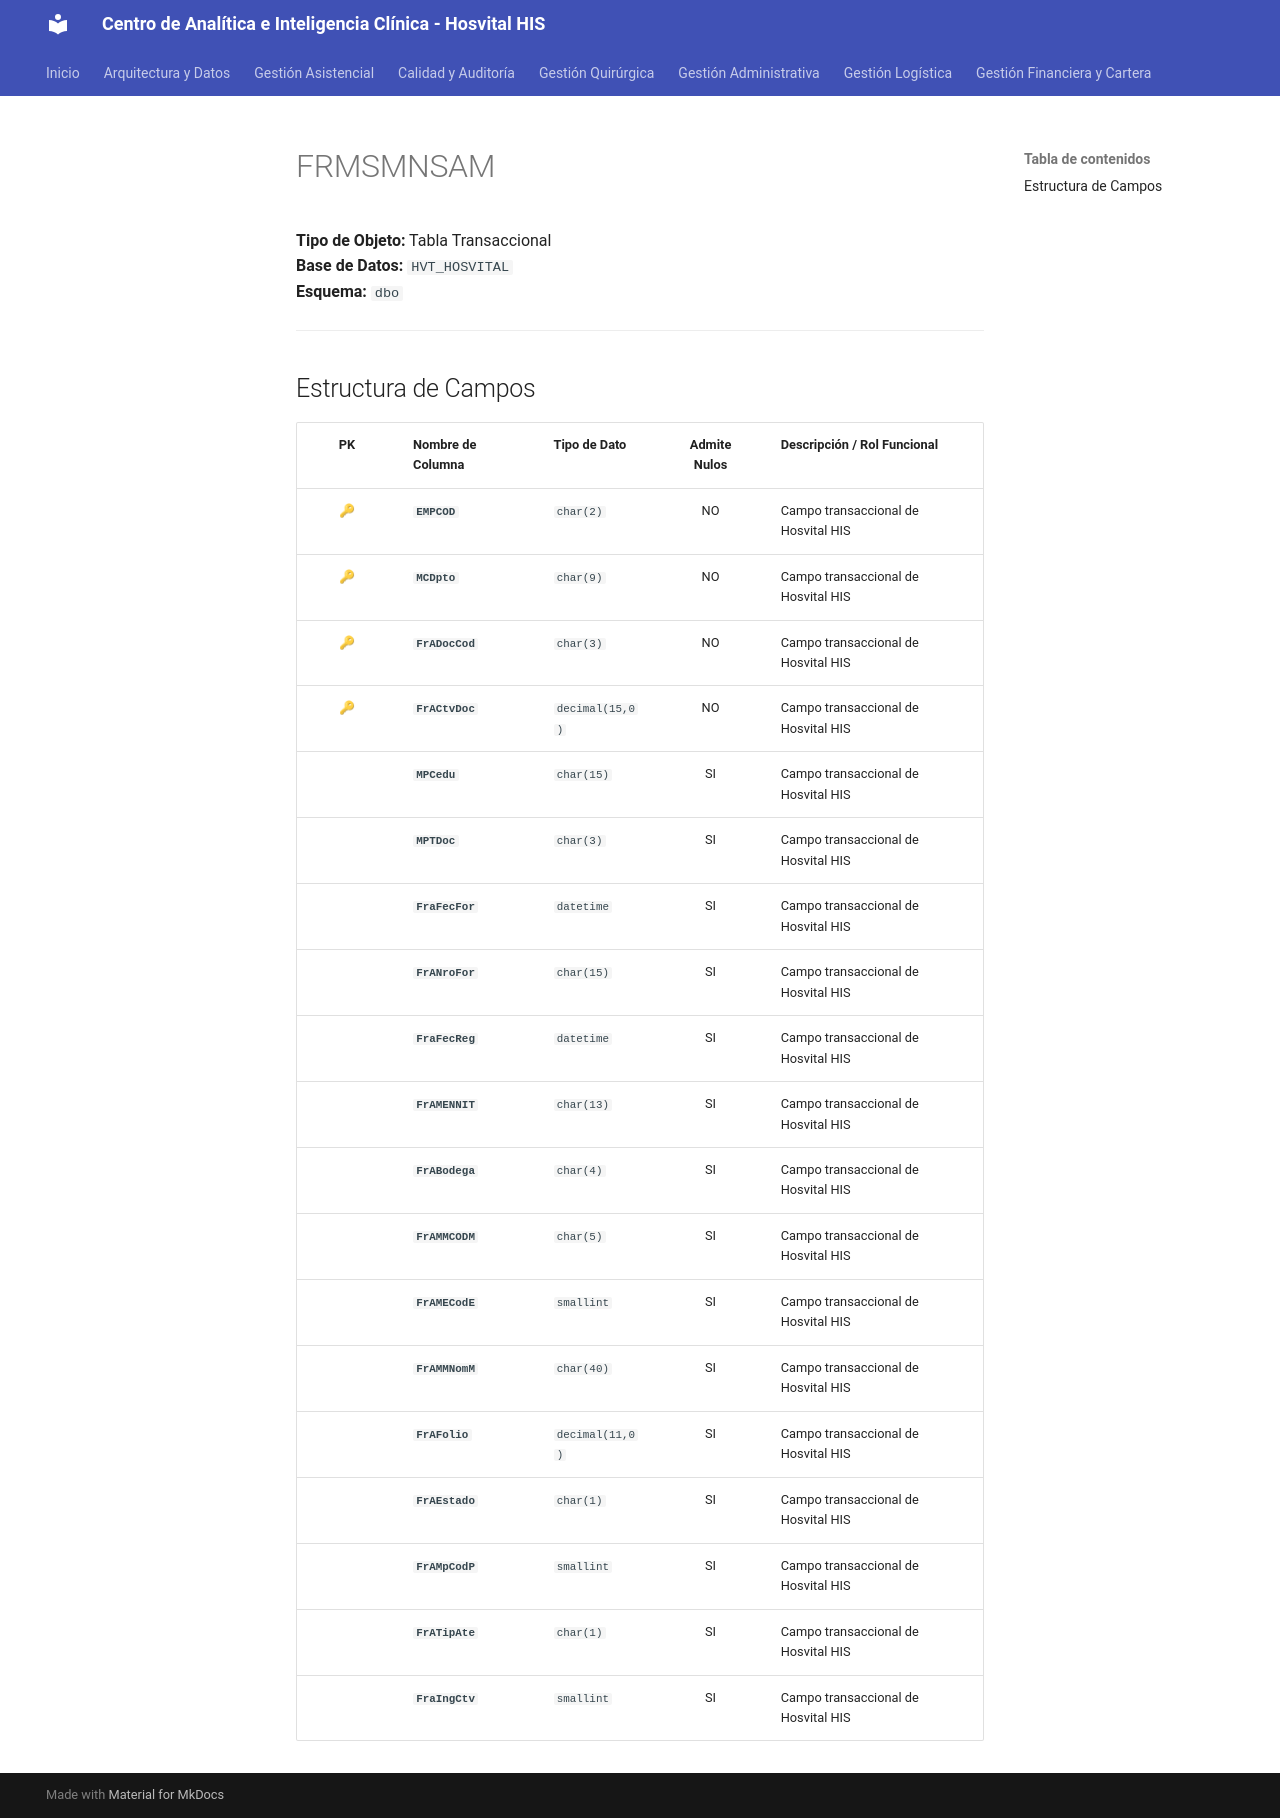

repository: SoporteSaludtech/superset-docs · page: diccionario-general/FRMSMNSAM/index.html · generator: mkdocs

# FRMSMNSAM

**Tipo de Objeto:** Tabla Transaccional  
**Base de Datos:** `HVT_HOSVITAL`  
**Esquema:** `dbo`

---

## Estructura de Campos

| PK | Nombre de Columna | Tipo de Dato | Admite Nulos | Descripción / Rol Funcional |
| :-: | :--- | :--- | :-: | :--- |
| 🔑 | **`EMPCOD`** | `char(2)` | NO | Campo transaccional de Hosvital HIS |
| 🔑 | **`MCDpto`** | `char(9)` | NO | Campo transaccional de Hosvital HIS |
| 🔑 | **`FrADocCod`** | `char(3)` | NO | Campo transaccional de Hosvital HIS |
| 🔑 | **`FrACtvDoc`** | `decimal(15,0)` | NO | Campo transaccional de Hosvital HIS |
|  | **`MPCedu`** | `char(15)` | SI | Campo transaccional de Hosvital HIS |
|  | **`MPTDoc`** | `char(3)` | SI | Campo transaccional de Hosvital HIS |
|  | **`FraFecFor`** | `datetime` | SI | Campo transaccional de Hosvital HIS |
|  | **`FrANroFor`** | `char(15)` | SI | Campo transaccional de Hosvital HIS |
|  | **`FraFecReg`** | `datetime` | SI | Campo transaccional de Hosvital HIS |
|  | **`FrAMENNIT`** | `char(13)` | SI | Campo transaccional de Hosvital HIS |
|  | **`FrABodega`** | `char(4)` | SI | Campo transaccional de Hosvital HIS |
|  | **`FrAMMCODM`** | `char(5)` | SI | Campo transaccional de Hosvital HIS |
|  | **`FrAMECodE`** | `smallint` | SI | Campo transaccional de Hosvital HIS |
|  | **`FrAMMNomM`** | `char(40)` | SI | Campo transaccional de Hosvital HIS |
|  | **`FrAFolio`** | `decimal(11,0)` | SI | Campo transaccional de Hosvital HIS |
|  | **`FrAEstado`** | `char(1)` | SI | Campo transaccional de Hosvital HIS |
|  | **`FrAMpCodP`** | `smallint` | SI | Campo transaccional de Hosvital HIS |
|  | **`FrATipAte`** | `char(1)` | SI | Campo transaccional de Hosvital HIS |
|  | **`FraIngCtv`** | `smallint` | SI | Campo transaccional de Hosvital HIS |
